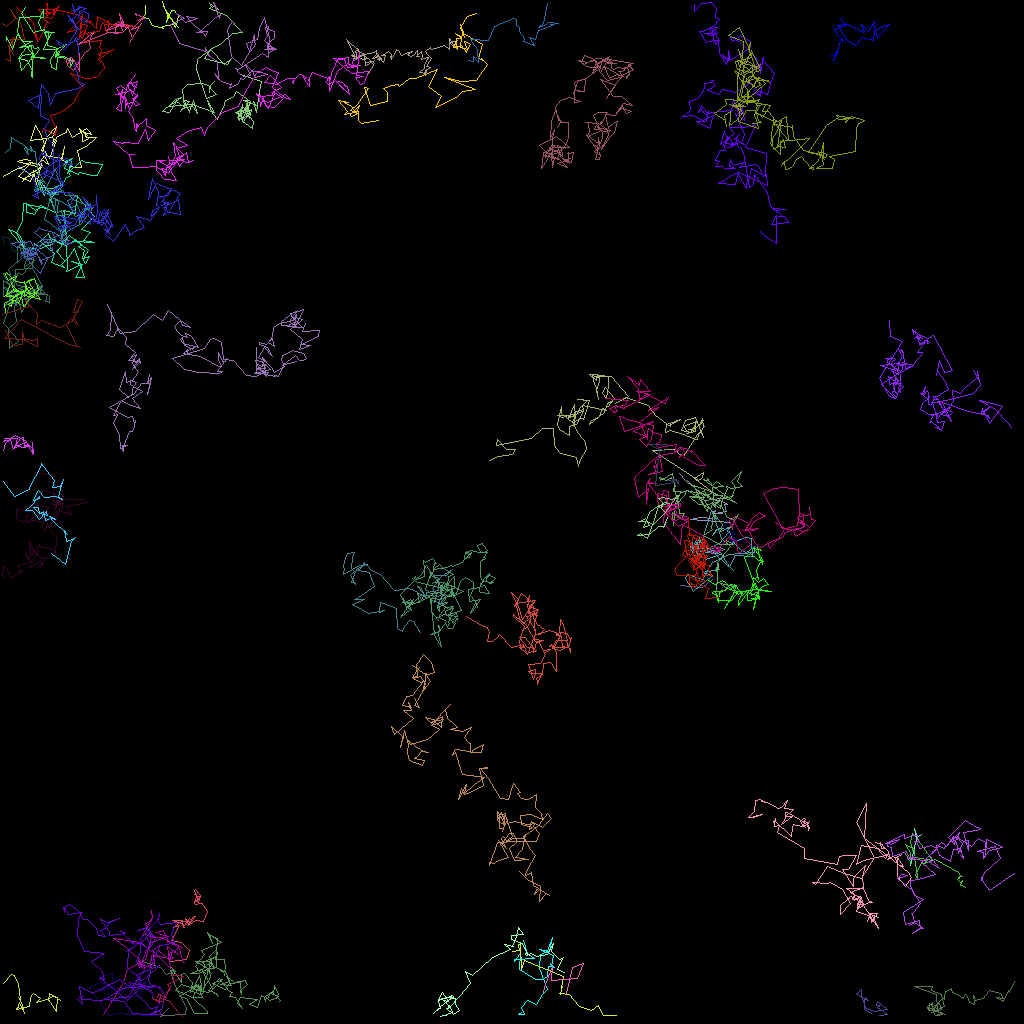

The file beside this chart, header and first rows:
traj_idx, frame, x, y, z
31, 0, 84.98, 73.09, 0.0
31, 1, 87.81, 73.42, 0.0
31, 2, 88.99, 72.41, 0.0
16, 0, 17.69, 122.5, 0.0
16, 1, 17.52, 123.8, 0.0
16, 2, 17.27, 123.3, 0.0
16, 3, 18.12, 122.6, 0.0
16, 4, 17.36, 124.4, 0.0
16, 5, 16.28, 124.7, 0.0
16, 6, 14.9, 124.4, 0.0
16, 7, 15.78, 123.5, 0.0
16, 8, 13.42, 123.2, 0.0
16, 9, 12.48, 123.7, 0.0
16, 10, 14.01, 123.4, 0.0
16, 11, 14.08, 123.2, 0.0
16, 12, 13.94, 121.7, 0.0
16, 13, 12.87, 122, 0.0
16, 14, 12.26, 122.4, 0.0
16, 15, 12.78, 122, 0.0
16, 16, 12.96, 122.9, 0.0
16, 17, 12.41, 122.7, 0.0
16, 18, 11.13, 123.3, 0.0
16, 19, 13.46, 126.9, 0.0
16, 20, 15, 126.5, 0.0
16, 21, 15.55, 126.7, 0.0
16, 22, 19.14, 126.8, 0.0
302, 6, 0.7983, 7.321, 0.0
302, 7, 1.21, 7.687, 0.0
302, 8, 1.17, 5.831, 0.0
302, 9, 1.583, 4.582, 0.0
302, 10, 1.498, 5.259, 0.0
302, 11, 1.211, 4.962, 0.0
302, 12, 1.92, 4.589, 0.0
302, 13, 1.542, 4.993, 0.0
302, 14, 1.468, 6.126, 0.0
302, 15, 1.32, 6.374, 0.0
302, 16, 1.63, 6.725, 0.0
302, 17, 0.9433, 5.705, 0.0
302, 18, 1.23, 4.935, 0.0
302, 19, 2.969, 4.89, 0.0
302, 20, 2.799, 3.804, 0.0
302, 21, 2.636, 3.09, 0.0
302, 22, 1.215, 1.147, 0.0
302, 23, 1.91, 2.209, 0.0
302, 24, 0.7521, 3.28, 0.0
302, 25, 0.1949, 2.91, 0.0
4, 0, 103.7, 7.054, 0.0
4, 1, 104.8, 6.362, 0.0
4, 2, 104.1, 7.497, 0.0
4, 3, 105.1, 4.847, 0.0
4, 4, 105.5, 5.098, 0.0
4, 5, 104.8, 4.514, 0.0
4, 6, 104.3, 3.593, 0.0
4, 7, 105.8, 3.016, 0.0
4, 8, 108, 4.057, 0.0
4, 9, 107.7, 2.998, 0.0
4, 10, 108.5, 3.904, 0.0
4, 11, 109.2, 2.665, 0.0
4, 12, 109.1, 3.044, 0.0
4, 13, 109.6, 4.593, 0.0
... 4,994 more rows
